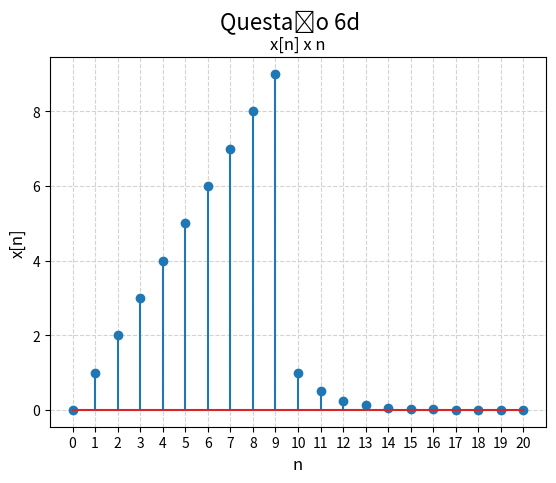

Reproduce this figure in Python.


import numpy as np
import matplotlib.pyplot as plt

def calculate_points(min: float, max: float):
    return (50 * (int(max) - int(min)))

def degrau_impulso(a: int, min: int, max: int, funcao = lambda: 1) -> np.array:
    return np.array([1 if n >= a else 0 for n in np.arange(min, max + 1, 1)]) * funcao()

MIN = 0
MAX = 20

def f1(n):
    return n

def f2(n):
    return n

def f3(n):
    return pow(10, -0.3 * (n - 10))


x = np.arange(MIN, MAX + 1, 1)
y = (degrau_impulso(0, MIN, MAX) * x) + (degrau_impulso(10, MIN, MAX) * (f3(x) - f2(x))) - (degrau_impulso(20, MIN, MAX) * f3(x))

plt.stem(x, y)
plt.xlabel("n", fontsize=12)
plt.ylabel("x[n]", fontsize=12)
plt.title("x[n] x n", fontsize=12)
plt.grid(axis='both', color='lightgray', linestyle='--')
plt.xticks(np.arange(MIN, MAX + 1, 1))
plt.suptitle("Questão 6d", fontsize=16)
plt.show()